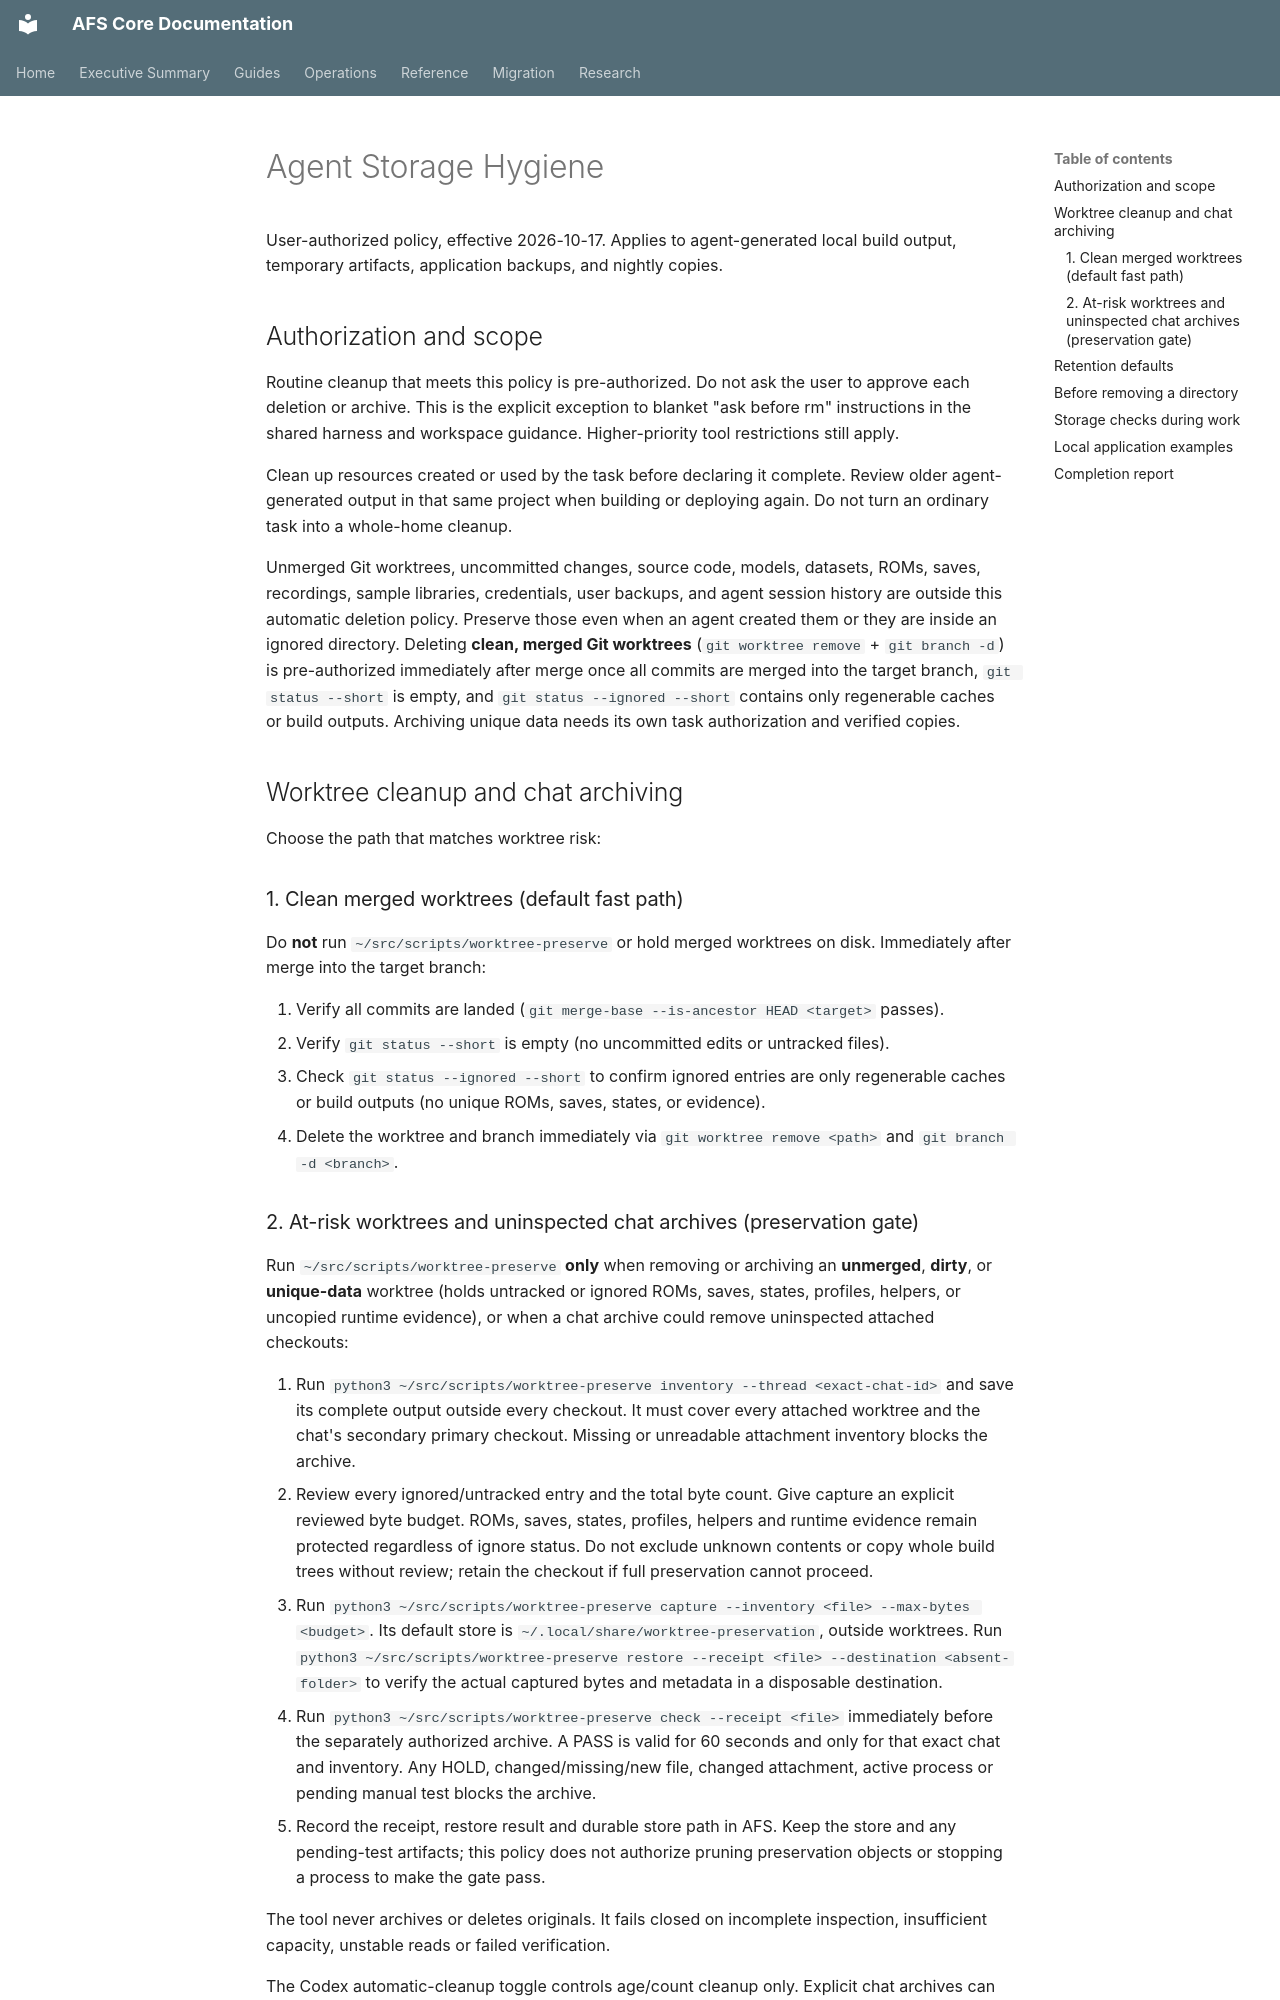

repository: scawful/afs · page: agent-harness/AGENT_STORAGE_HYGIENE/index.html · generator: mkdocs

# Agent Storage Hygiene

User-authorized policy, effective 2026-10-17. Applies to agent-generated local
build output, temporary artifacts, application backups, and nightly copies.

## Authorization and scope

Routine cleanup that meets this policy is pre-authorized. Do not ask the user
to approve each deletion or archive. This is the explicit exception to blanket
"ask before rm" instructions in the shared harness and workspace guidance.
Higher-priority tool restrictions still apply.

Clean up resources created or used by the task before declaring it complete.
Review older agent-generated output in that same project when building or
deploying again. Do not turn an ordinary task into a whole-home cleanup.

Unmerged Git worktrees, uncommitted changes, source code, models, datasets,
ROMs, saves, recordings, sample libraries, credentials, user backups, and agent
session history are outside this automatic deletion policy. Preserve those
even when an agent created them or they are inside an ignored directory.
Deleting **clean, merged Git worktrees** (`git worktree remove` + `git branch -d`)
is pre-authorized immediately after merge once all commits are merged into the
target branch, `git status --short` is empty, and `git status --ignored --short`
contains only regenerable caches or build outputs. Archiving unique data needs
its own task authorization and verified copies.

## Worktree cleanup and chat archiving

Choose the path that matches worktree risk:

### 1. Clean merged worktrees (default fast path)

Do **not** run `~/src/scripts/worktree-preserve` or hold merged worktrees on disk.
Immediately after merge into the target branch:

1. Verify all commits are landed (`git merge-base --is-ancestor HEAD <target>` passes).
2. Verify `git status --short` is empty (no uncommitted edits or untracked files).
3. Check `git status --ignored --short` to confirm ignored entries are only
   regenerable caches or build outputs (no unique ROMs, saves, states, or
   evidence).
4. Delete the worktree and branch immediately via `git worktree remove <path>`
   and `git branch -d <branch>`.
